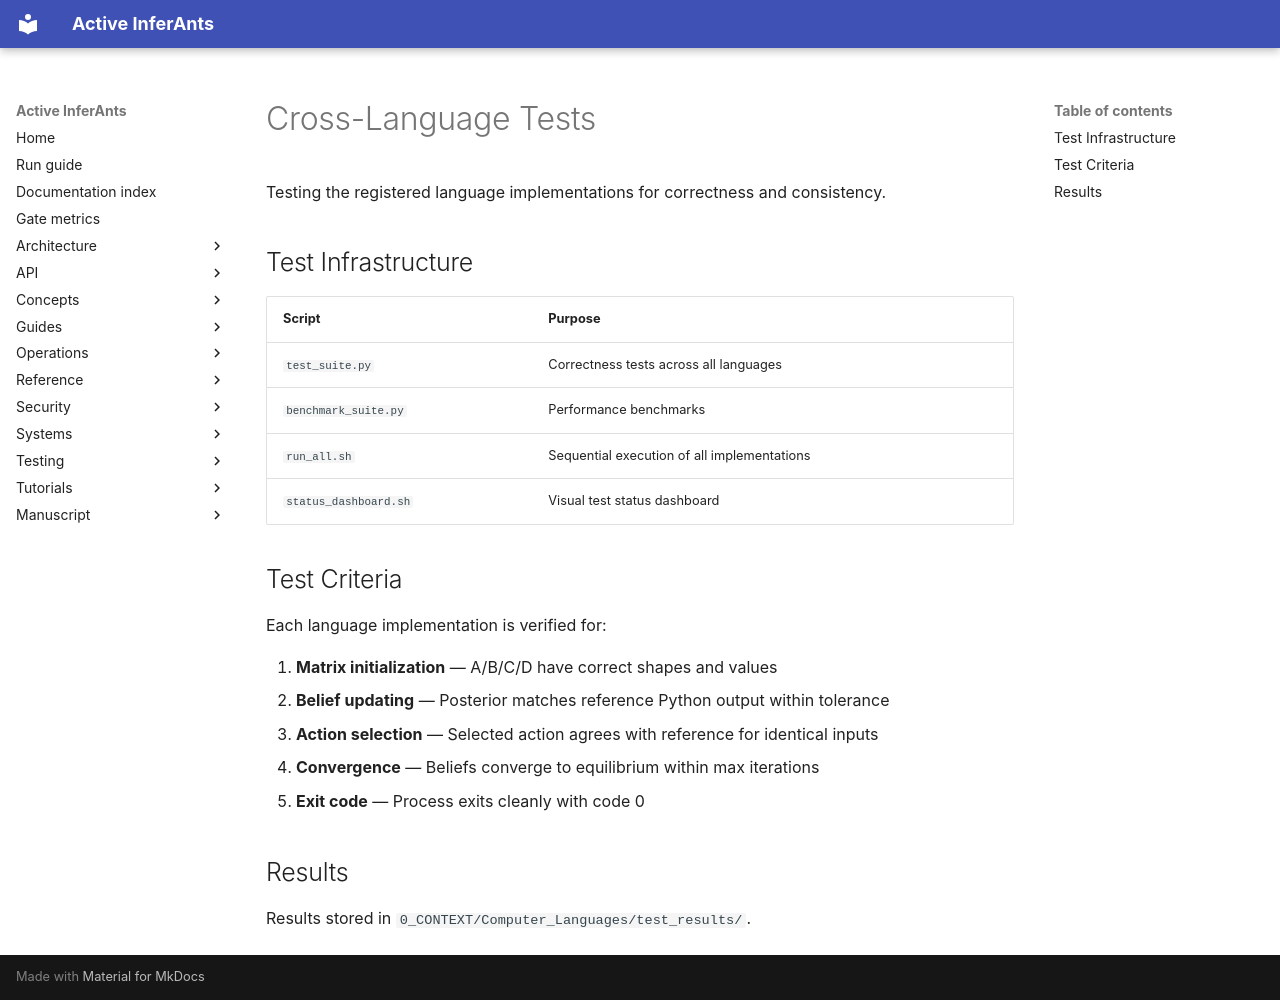

repository: ActiveInferenceInstitute/Active_InferAnts · page: testing/cross_language_tests/index.html · generator: mkdocs

# Cross-Language Tests

Testing the registered language implementations for correctness and consistency.

## Test Infrastructure

| Script | Purpose |
|--------|---------|
| `test_suite.py` | Correctness tests across all languages |
| `benchmark_suite.py` | Performance benchmarks |
| `run_all.sh` | Sequential execution of all implementations |
| `status_dashboard.sh` | Visual test status dashboard |

## Test Criteria

Each language implementation is verified for:

1. **Matrix initialization** — A/B/C/D have correct shapes and values
2. **Belief updating** — Posterior matches reference Python output within tolerance
3. **Action selection** — Selected action agrees with reference for identical inputs
4. **Convergence** — Beliefs converge to equilibrium within max iterations
5. **Exit code** — Process exits cleanly with code 0

## Results

Results stored in `0_CONTEXT/Computer_Languages/test_results/`.
